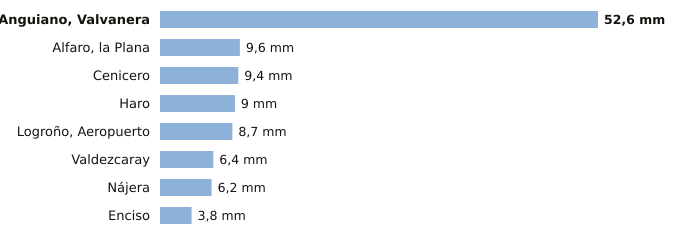

Data behind this chart, as committed beside it:
estacion, provincia, indicativo, mm_6_dias_anteriores, mm_hoy, mm_7_dias, horas_de_hoy
Anguiano, Valvanera, La Rioja, 9136X, 52.6, 0.0, 52.6, 3
Alfaro, la Plana, La Rioja, 9293X, 9.6, 0.0, 9.6, 3
Cenicero, La Rioja, 9145Y, 9.4, 0.0, 9.4, 3
Haro, La Rioja, 9121X, 9.0, 0.0, 9.0, 3
Logroño, Aeropuerto, La Rioja, 9170, 8.7, 0.0, 8.7, 3
Valdezcaray, La Rioja, 9115X, 6.4, 0.0, 6.4, 3
Nájera, La Rioja, 9141V, 6.2, 0.0, 6.2, 3
Enciso, La Rioja, 9188, 3.8, 0.0, 3.8, 3
